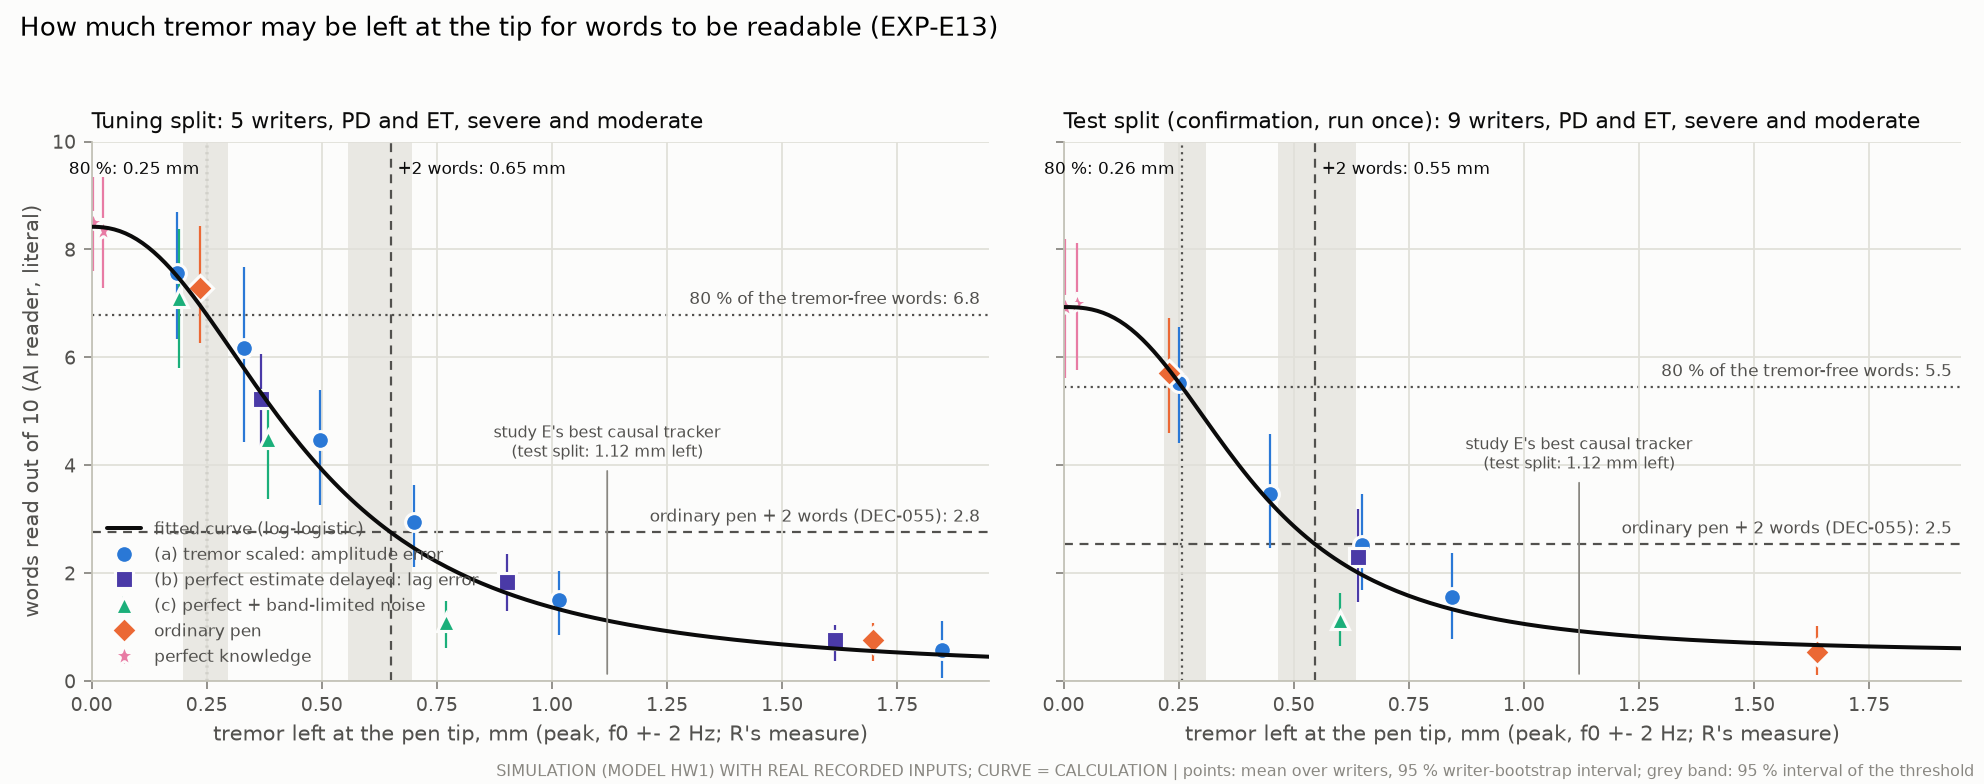

Source data for this figure (header and first rows):
# SIMULATION (model HW1) with real recor…
# one row per residual level (mean over …, 95 % writer-bootstrap interval) and the …
split, set, device, type, tip_tremor_mm, tip_lo, tip_hi, words_of_10, words_lo, words_hi, n_cases
tuning, all/severe, E13a_0.10, a, 0.1845, 0.1803, 0.1887, 7.568, 6.334, 8.695, 20
tuning, all/severe, E13a_0.18, a, 0.3312, 0.3234, 0.3396, 6.168, 4.427, 7.682, 20
tuning, all/severe, E13a_0.27, a, 0.4971, 0.4852, 0.5097, 4.459, 3.259, 5.396, 20
tuning, all/severe, E13a_0.38, a, 0.7005, 0.6836, 0.7182, 2.955, 2.123, 3.627, 20
tuning, all/severe, E13a_0.55, a, 1.015, 0.9905, 1.04, 1.509, 0.8455, 2.036, 20
tuning, all/severe, E13a_1.00, a, 1.847, 1.803, 1.894, 0.5773, 0.05, 1.105, 20
tuning, all/severe, E13b_5.2ms, b, 0.3672, 0.3235, 0.4078, 5.236, 4.323, 6.064, 20
tuning, all/severe, E13b_13.4ms, b, 0.902, 0.7935, 1.002, 1.836, 1.29, 2.359, 20
tuning, all/severe, E13b_25ms, b, 1.614, 1.429, 1.786, 0.7591, 0.3727, 1.036, 20
tuning, all/severe, E13c_0.20mm, c, 0.1894, 0.1821, 0.1953, 7.091, 5.795, 8.377, 20
tuning, all/severe, E13c_0.40mm, c, 0.384, 0.3682, 0.3925, 4.486, 3.38, 5.391, 20
tuning, all/severe, E13c_0.80mm, c, 0.77, 0.7482, 0.7877, 1.086, 0.6091, 1.486, 20
tuning, all/severe, none, none, 1.698, 1.66, 1.735, 0.7591, 0.3727, 1.077, 20
tuning, all/moderate, none, none, 0.2356, 0.2264, 0.245, 7.286, 6.264, 8.427, 20
tuning, all/severe, E13a_0.00, oracle, 0.02472, 0.02104, 0.03015, 8.35, 7.277, 9.345, 20
tuning, all/moderate, E13a_0.00, oracle, 0.002935, 0.002823, 0.003047, 8.491, 7.6, 9.345, 20
tuning, curve, , fit, 0.0, , , 8.42, , , 
tuning, curve, , fit, 0.09811, , , 8.187, , , 
tuning, curve, , fit, 0.1962, , , 7.398, , , 
tuning, curve, , fit, 0.2943, , , 6.248, , , 
tuning, curve, , fit, 0.3925, , , 5.052, , , 
tuning, curve, , fit, 0.4906, , , 4.008, , , 
tuning, curve, , fit, 0.5887, , , 3.175, , , 
tuning, curve, , fit, 0.6868, , , 2.537, , , 
tuning, curve, , fit, 0.7849, , , 2.055, , , 
tuning, curve, , fit, 0.883, , , 1.69, , , 
tuning, curve, , fit, 0.9811, , , 1.411, , , 
tuning, curve, , fit, 1.079, , , 1.196, , , 
tuning, curve, , fit, 1.177, , , 1.028, , , 
tuning, curve, , fit, 1.275, , , 0.895, , , 
tuning, curve, , fit, 1.374, , , 0.7884, , , 
tuning, curve, , fit, 1.472, , , 0.7019, , , 
tuning, curve, , fit, 1.57, , , 0.6311, , , 
tuning, curve, , fit, 1.668, , , 0.5725, , , 
tuning, curve, , fit, 1.766, , , 0.5235, , , 
tuning, curve, , fit, 1.864, , , 0.4822, , , 
test, all/severe, E13a_r80, a, 0.2513, 0.2486, 0.2565, 5.52, 4.414, 6.556, 18
test, all/severe, E13a_mid, a, 0.449, 0.4483, 0.4502, 3.475, 2.47, 4.576, 18
test, all/severe, E13a_r2, a, 0.6484, 0.6482, 0.6486, 2.525, 1.692, 3.46, 18
test, all/severe, E13a_r2x1.3, a, 0.8434, 0.8432, 0.8435, 1.561, 0.7879, 2.379, 18
test, all/severe, E13b_r2, b, 0.6398, 0.6288, 0.6502, 2.303, 1.459, 3.182, 18
test, all/severe, E13c_r2, c, 0.6015, 0.578, 0.6214, 1.131, 0.6515, 1.626, 18
test, all/severe, none, none, 1.637, 1.582, 1.686, 0.5404, 0.1111, 1.025, 18
test, all/moderate, none, none, 0.2292, 0.2192, 0.2384, 5.712, 4.596, 6.727, 18
test, all/severe, revJ_oracle, oracle, 0.02908, 0.01933, 0.0471, 6.99, 5.763, 8.121, 18
test, all/moderate, revJ_oracle, oracle, 0.002846, 0.002669, 0.003026, 6.929, 5.616, 8.187, 18
test, curve, , fit, 0.0, , , 6.932, , , 
test, curve, , fit, 0.09811, , , 6.783, , , 
test, curve, , fit, 0.1962, , , 6.109, , , 
test, curve, , fit, 0.2943, , , 5.013, , , 
test, curve, , fit, 0.3925, , , 3.876, , , 
test, curve, , fit, 0.4906, , , 2.949, , , 
test, curve, , fit, 0.5887, , , 2.275, , , 
test, curve, , fit, 0.6868, , , 1.805, , , 
test, curve, , fit, 0.7849, , , 1.478, , , 
test, curve, , fit, 0.883, , , 1.249, , , 
test, curve, , fit, 0.9811, , , 1.085, , , 
test, curve, , fit, 1.079, , , 0.9661, , , 
... 8 more rows
